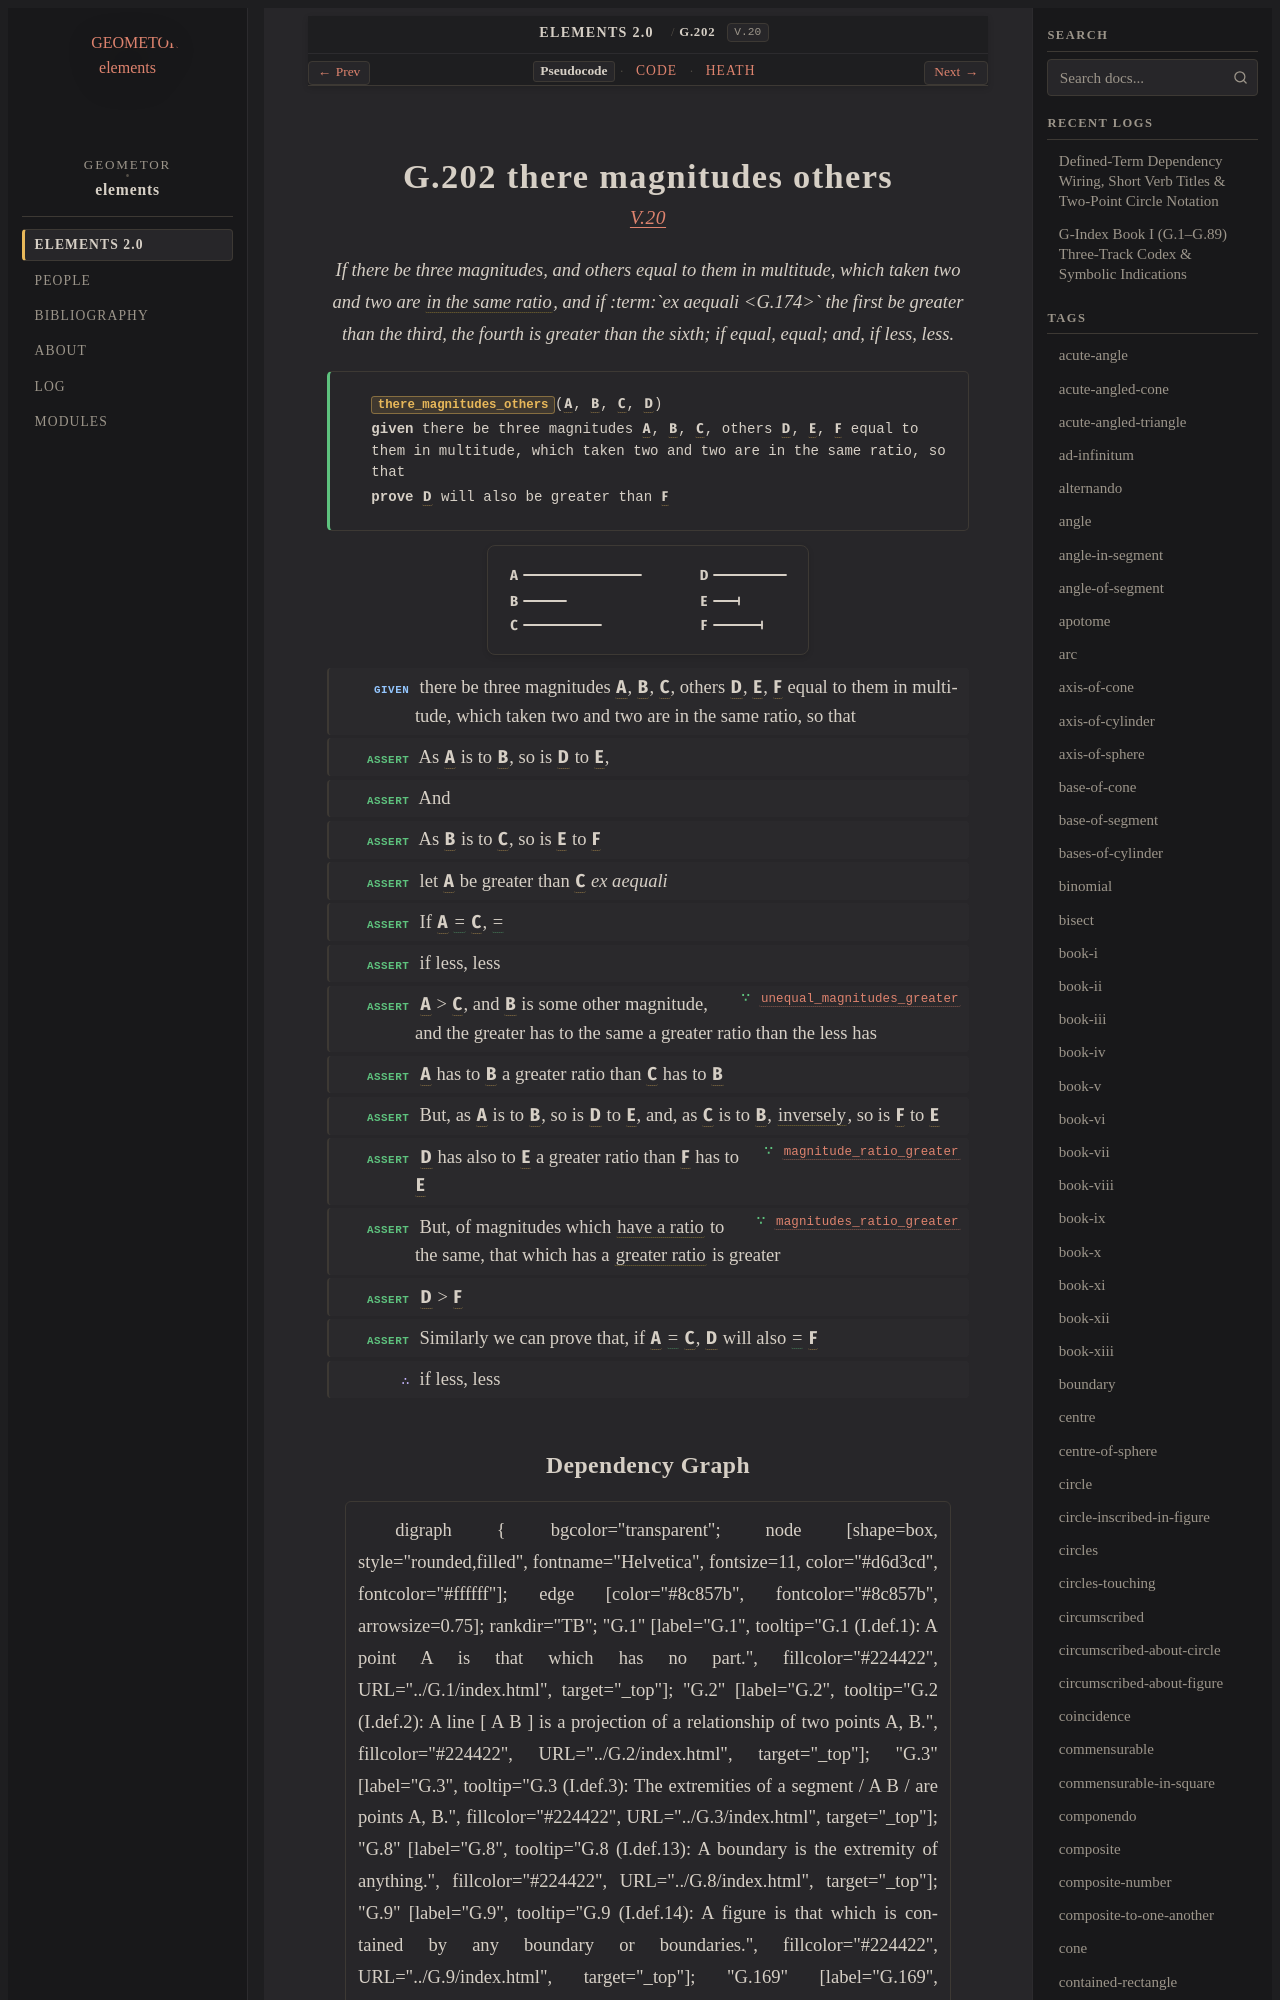

repository: geometor/elements · page: elements2/G.202/index.html · generator: sphinx

:order: 202
:number: 202
:canonical_id: G.202
:original_id: V.20
:title: G.202 there magnitudes others
:volume: II
:book: V
:type: prop
:subtype: theorem
:categories: theorem, proof, proportions, magnitudes
:category: theorem, proof, proportions, magnitudes
:tags: book-v, point, in-the-same-ratio, ex-aequali, greater-ratio, invertendo, have-a-ratio, ratio, equality
:dependencies: G.174, G.176, G.182, G.184, G.185, G.186, G.188, G.191
:excerpt: If there be three magnitudes, and others equal to them in multitude, which taken two and two are in the same ratio, and if ex aequali the first be greater than the third, the fourth is greater than the sixth; if equal, equal; and, if less, less.

.. _G.202:
.. _V.20:
